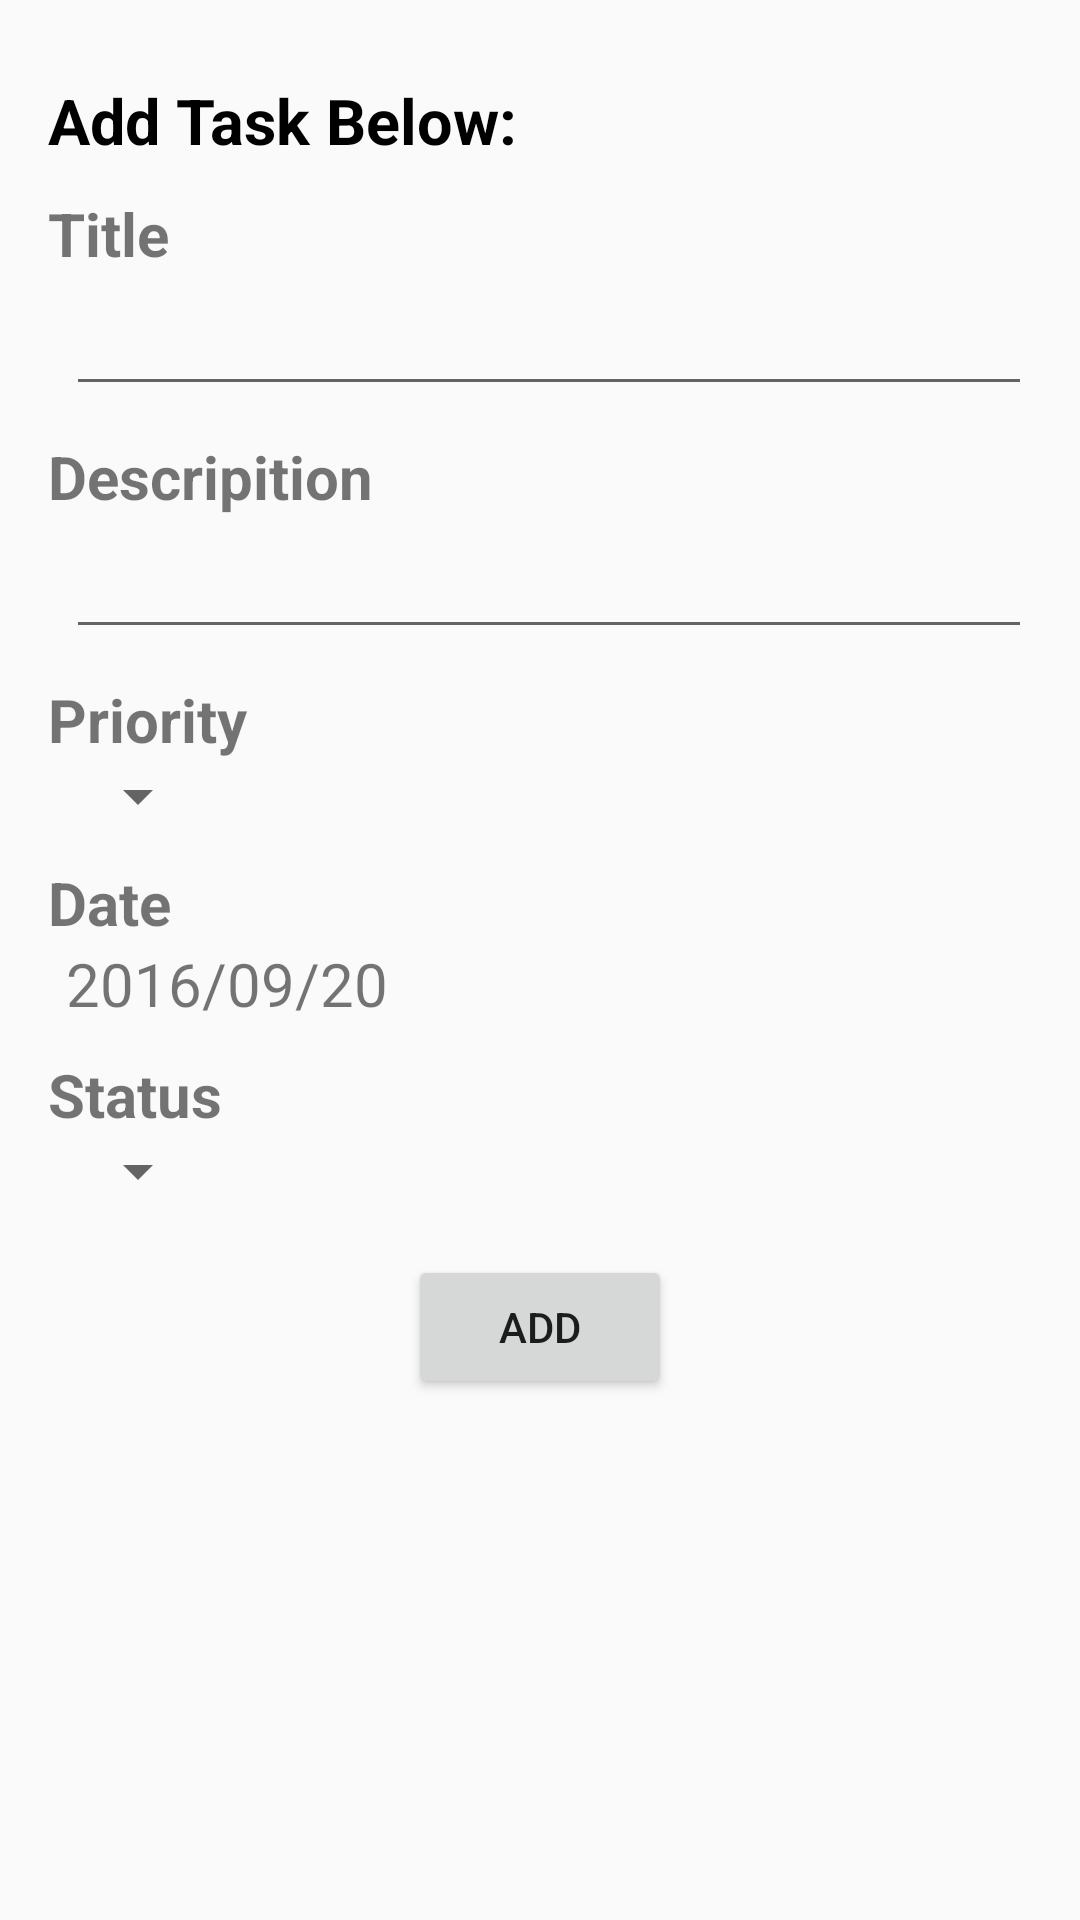

This screen was rendered from an Android layout file. Write that file and the resources it references.
<!-- AndroidManifest.xml: application theme AppTheme -->
<!-- res/layout/activity_add_item.xml -->
<?xml version="1.0" encoding="utf-8"?>
<ScrollView xmlns:android="http://schemas.android.com/apk/res/android"
    android:layout_width="fill_parent"
    android:layout_height="fill_parent">

    <RelativeLayout xmlns:android="http://schemas.android.com/apk/res/android"
        xmlns:tools="http://schemas.android.com/tools"
        android:layout_width="match_parent"
        android:layout_height="match_parent"
        android:paddingBottom="@dimen/activity_vertical_margin"
        android:paddingLeft="@dimen/activity_horizontal_margin"
        android:paddingRight="@dimen/activity_horizontal_margin"
        android:paddingTop="@dimen/activity_vertical_margin"
        tools:context=".activities.EditItemActivity">

        <TextView
        android:id="@+id/text_view_add_item_below"
        android:layout_width="wrap_content"
        android:layout_height="wrap_content"
        android:layout_marginTop="@dimen/edit_activity_vertical_margin"
        android:text="@string/add_item_headline"
        android:textColor="@android:color/black"
        android:textSize="@dimen/edit_activity_headline_text_size"
        android:textStyle="bold" />

        <TextView
            android:id="@+id/add_title_text_view"
            android:layout_width="wrap_content"
            android:layout_height="wrap_content"
            android:layout_alignParentLeft="true"
            android:layout_alignParentStart="true"
            android:layout_below="@id/text_view_add_item_below"
            android:layout_marginTop="@dimen/edit_activity_vertical_margin"
            android:text="@string/item_title"
            android:textSize="@dimen/edit_activity_text_size"
            android:textStyle="bold" />

        <EditText
            android:id="@+id/edit_text_add_item_title"
            android:layout_width="match_parent"
            android:layout_height="wrap_content"
            android:layout_below="@id/add_title_text_view"
            android:layout_marginLeft="@dimen/activity_margin_left"
            android:inputType="textCapSentences"
            android:textSize="@dimen/edit_activity_text_size" />

        <TextView
            android:id="@+id/text_view_add_body"
            android:layout_width="wrap_content"
            android:layout_height="wrap_content"
            android:layout_alignParentLeft="true"
            android:layout_alignParentStart="true"
            android:layout_below="@id/edit_text_add_item_title"
            android:layout_marginTop="@dimen/edit_activity_vertical_margin"
            android:text="@string/item_body"
            android:textSize="@dimen/edit_activity_text_size"
            android:textStyle="bold" />

        <EditText
            android:id="@+id/edit_text_add_item_body"
            android:layout_width="match_parent"
            android:layout_height="wrap_content"
            android:layout_below="@id/text_view_add_body"
            android:layout_marginLeft="@dimen/activity_margin_left"
            android:inputType="textCapSentences"
            android:textSize="@dimen/edit_activity_text_size" />

        <TextView
            android:id="@+id/text_view_add_priority"
            android:layout_width="wrap_content"
            android:layout_height="wrap_content"
            android:layout_alignParentLeft="true"
            android:layout_alignParentStart="true"
            android:layout_below="@id/edit_text_add_item_body"
            android:layout_marginTop="@dimen/edit_activity_vertical_margin"
            android:text="@string/item_priority"
            android:textSize="@dimen/edit_activity_text_size"
            android:textStyle="bold" />

        <Spinner
            android:id="@+id/spinner_add_priority"
            android:layout_width="wrap_content"
            android:layout_height="wrap_content"
            android:layout_below="@id/text_view_add_priority"
            android:layout_marginLeft="@dimen/activity_margin_left"
            android:dropDownWidth="wrap_content"
            android:textSize="@dimen/edit_activity_priority_text_size" />

        <TextView
            android:id="@+id/text_view_add_date"
            android:layout_width="wrap_content"
            android:layout_height="wrap_content"
            android:layout_alignParentLeft="true"
            android:layout_alignParentStart="true"
            android:layout_below="@id/spinner_add_priority"
            android:layout_marginTop="@dimen/edit_activity_vertical_margin"
            android:text="@string/item_date"
            android:textSize="@dimen/edit_activity_text_size"
            android:textStyle="bold" />

        <TextView
            android:id="@+id/text_view_dialog_add_date"
            android:layout_width="wrap_content"
            android:layout_height="wrap_content"
            android:layout_below="@id/text_view_add_date"
            android:layout_marginLeft="@dimen/activity_margin_left"
            android:onClick="onDatePick"
            android:text="@string/item_default_date"
            android:textSize="@dimen/edit_activity_text_size" />

        <TextView
            android:id="@+id/text_view_add_status"
            android:layout_width="wrap_content"
            android:layout_height="wrap_content"
            android:layout_alignParentLeft="true"
            android:layout_alignParentStart="true"
            android:layout_below="@id/text_view_dialog_add_date"
            android:layout_marginTop="@dimen/edit_activity_vertical_margin"
            android:text="@string/item_status"
            android:textSize="@dimen/edit_activity_text_size"
            android:textStyle="bold" />

        <Spinner
            android:id="@+id/spinner_add_status"
            android:layout_width="wrap_content"
            android:layout_height="wrap_content"
            android:layout_below="@id/text_view_add_status"
            android:layout_marginLeft="@dimen/activity_margin_left"
            android:dropDownWidth="wrap_content"
            android:textSize="@dimen/edit_activity_priority_text_size" />

        <Button
            android:id="@+id/button_add"
            android:layout_width="wrap_content"
            android:layout_height="wrap_content"
            android:layout_below="@id/spinner_add_status"
            android:layout_centerHorizontal="true"
            android:layout_marginRight="@dimen/edit_activity_horizontal_margin"
            android:layout_marginTop="@dimen/activity_vertical_margin"
            android:onClick="onAdd"
            android:text="@string/button_add" />


    </RelativeLayout>
</ScrollView>
<!-- resources referenced by this layout -->
<resources>
  <dimen name="activity_horizontal_margin">16dp</dimen>
  <dimen name="activity_margin_left">6dp</dimen>
  <dimen name="activity_vertical_margin">16dp</dimen>
  <dimen name="edit_activity_headline_text_size">21sp</dimen>
  <dimen name="edit_activity_horizontal_margin">10dp</dimen>
  <dimen name="edit_activity_priority_text_size">20sp</dimen>
  <dimen name="edit_activity_text_size">20sp</dimen>
  <dimen name="edit_activity_vertical_margin">10dp</dimen>
  <string name="add_item_headline">Add Task Below:</string>
  <string name="button_add">Add</string>
  <string name="item_body">Descripition</string>
  <string name="item_date">Date</string>
  <string name="item_default_date" translatable="false">2016/09/20</string>
  <string name="item_priority">Priority</string>
  <string name="item_status">Status</string>
  <string name="item_title">Title</string>
  <style name="AppTheme" parent="Theme.AppCompat.Light.DarkActionBar">
          
          <item name="colorPrimary">@color/colorPrimary</item>
          <item name="colorPrimaryDark">@color/colorPrimaryDark</item>
          <item name="colorAccent">@color/colorAccent</item>
      </style>
  <color name="colorPrimary">#3F51B5</color>
  <color name="colorPrimaryDark">#303F9F</color>
  <color name="colorAccent">#FF4081</color>
</resources>
